Photos from the image-classification dataset "Vignomungo" in the GitHub repository JothiSakthi24/Vignomungo. Its 5 classes are: cercospora leaf spot, healthy, insect damage, leaf crinkle, yellow mosaic.

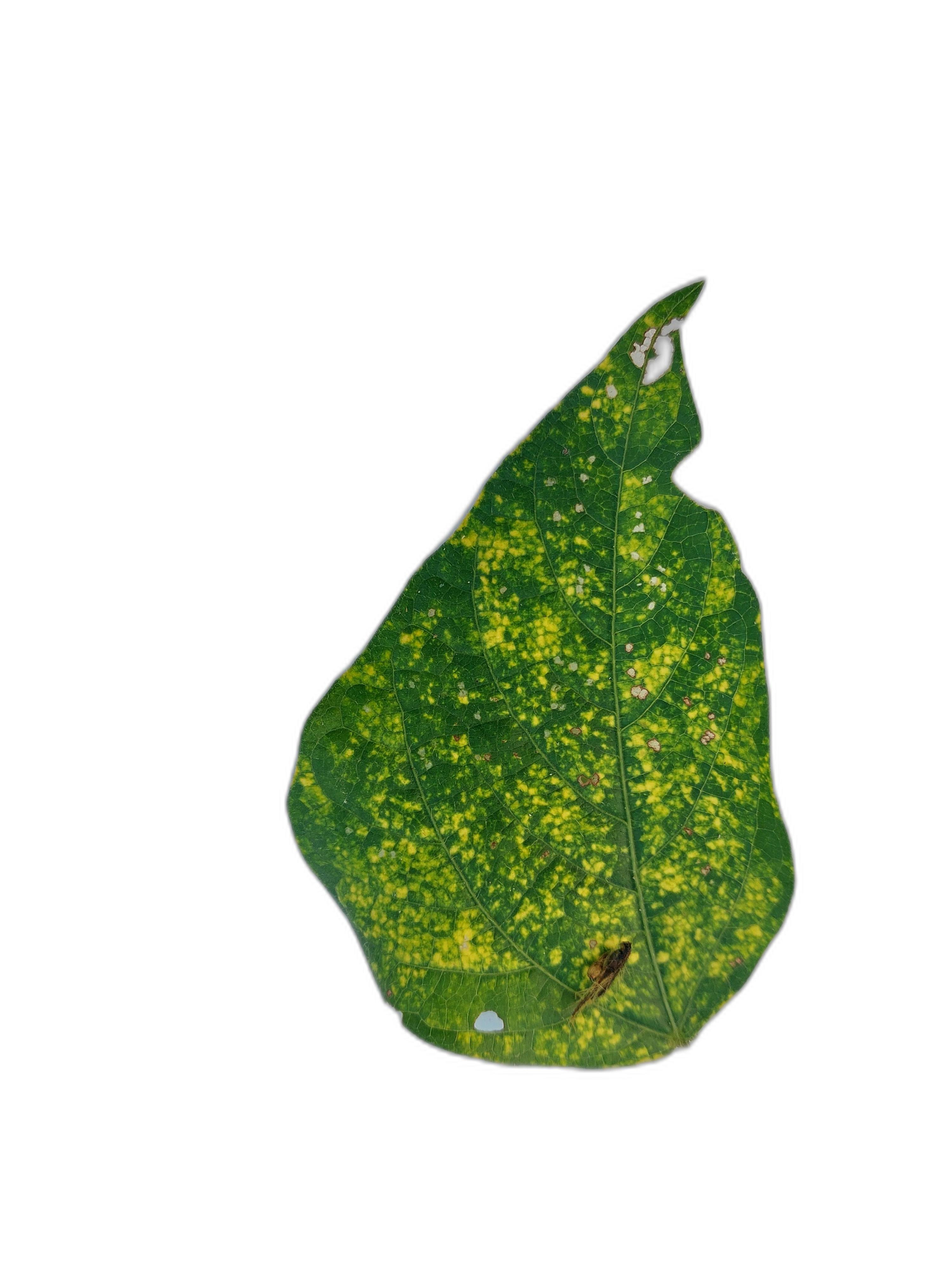
Label: yellow mosaic

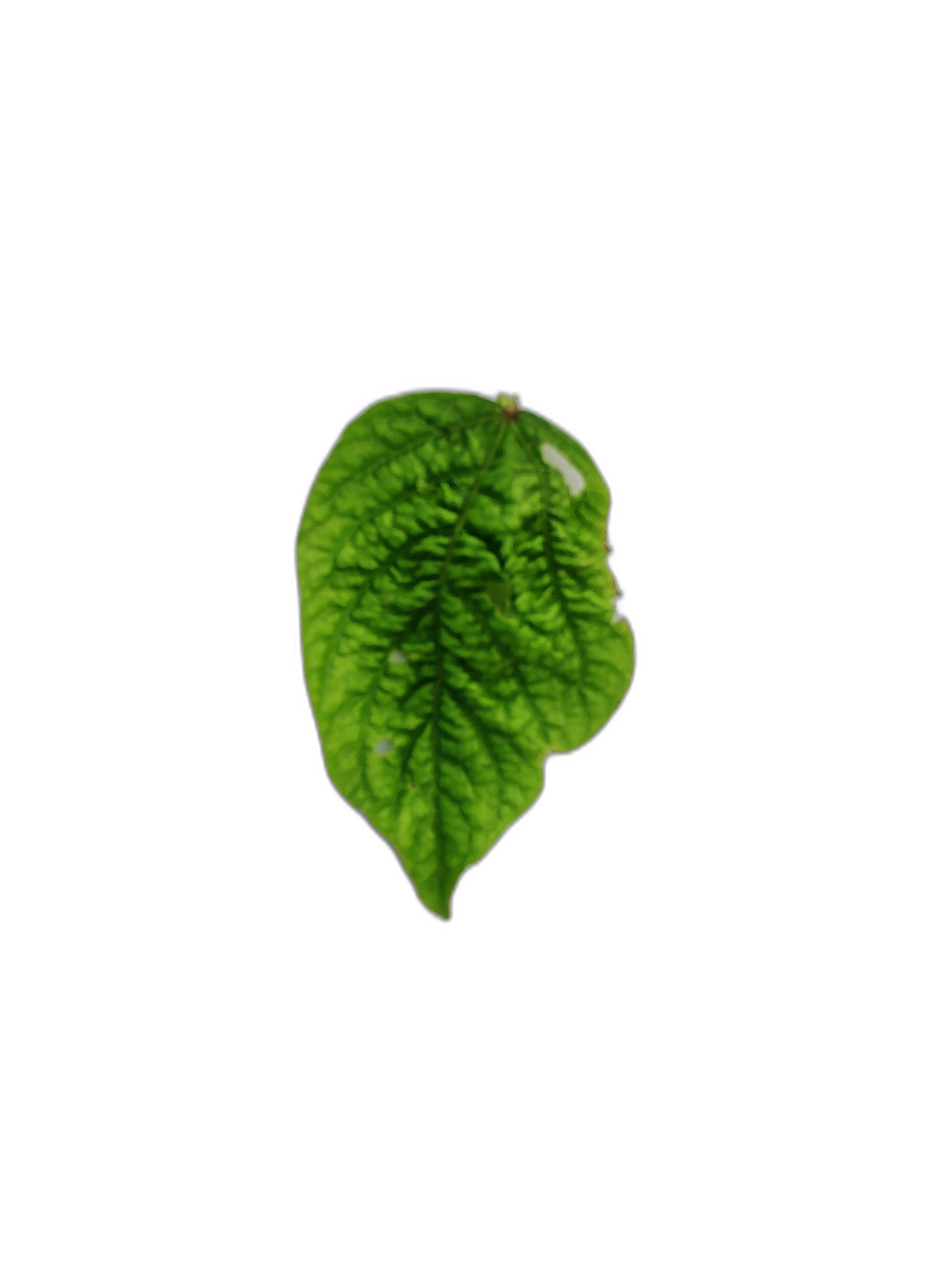
Label: leaf crinkle

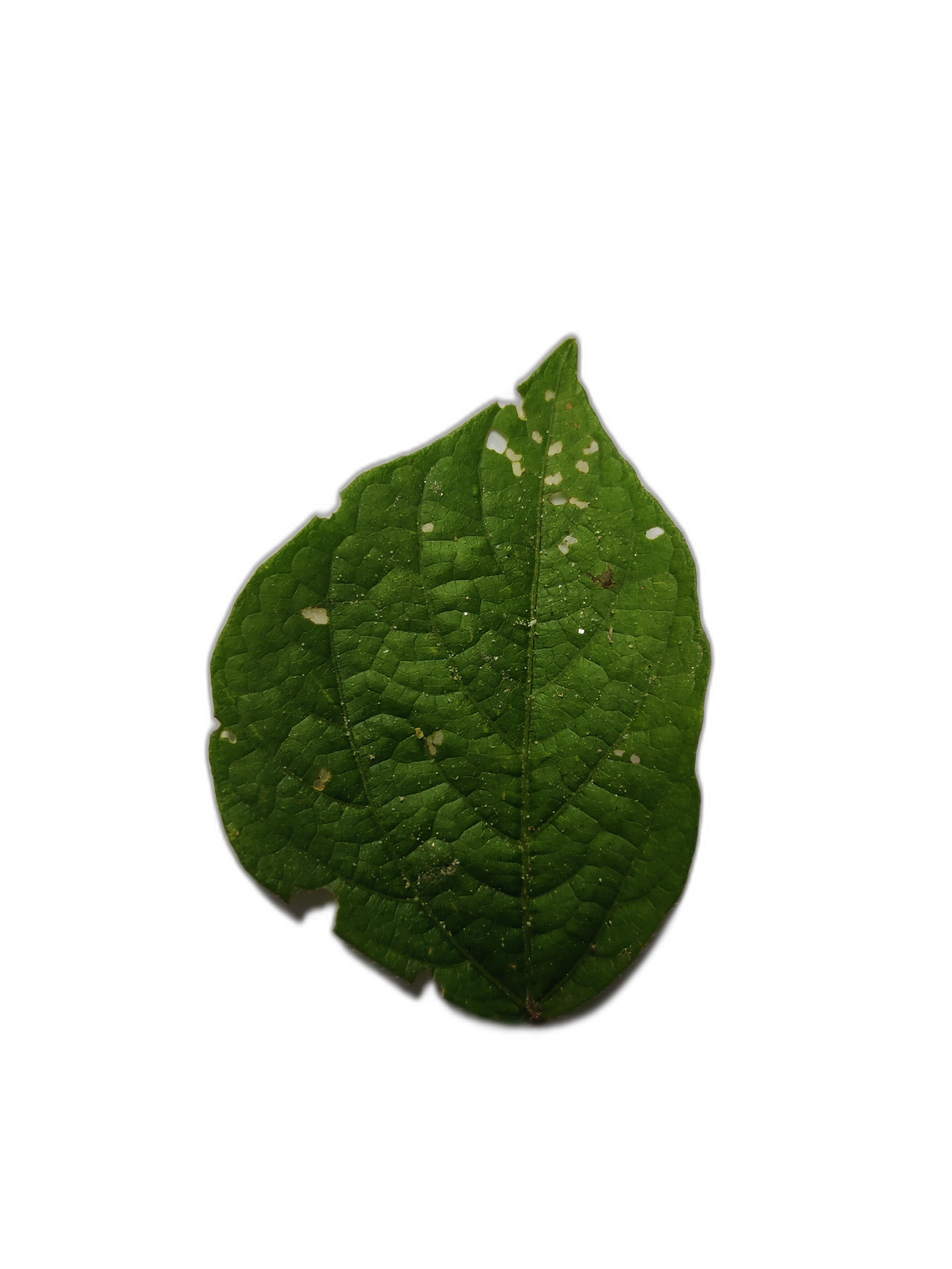
Label: cercospora leaf spot

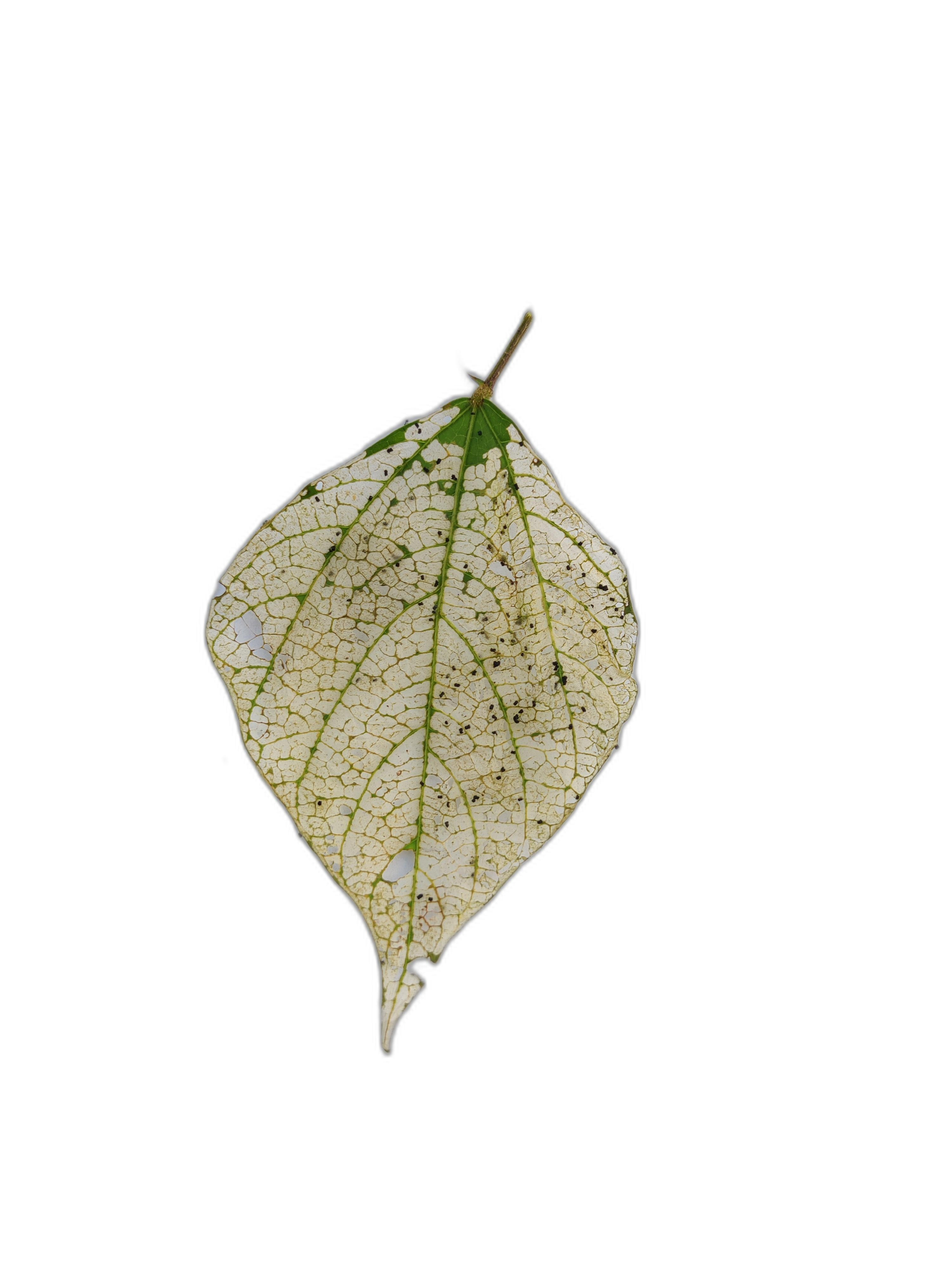
Label: insect damage

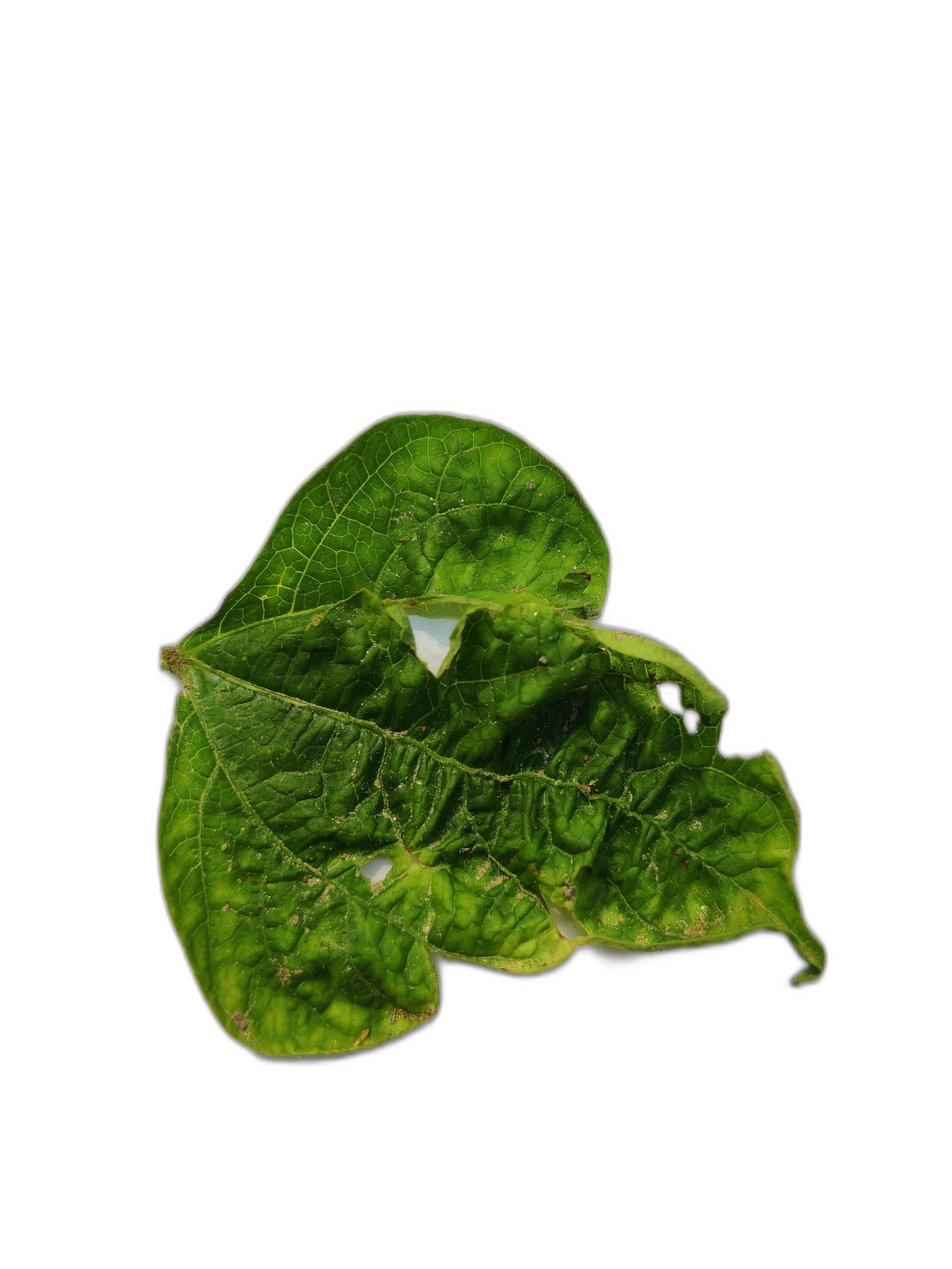
Label: leaf crinkle

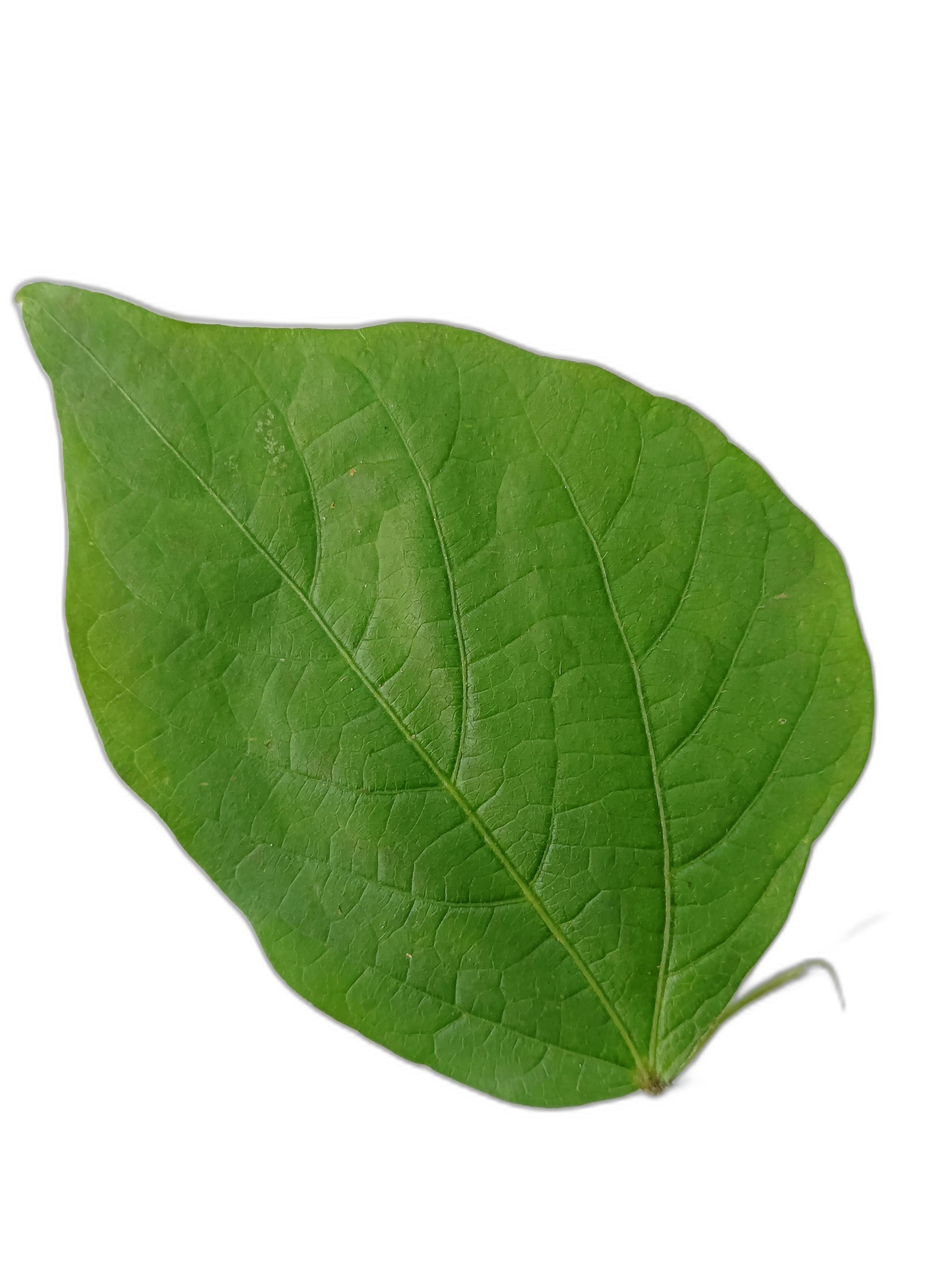
Label: healthy
